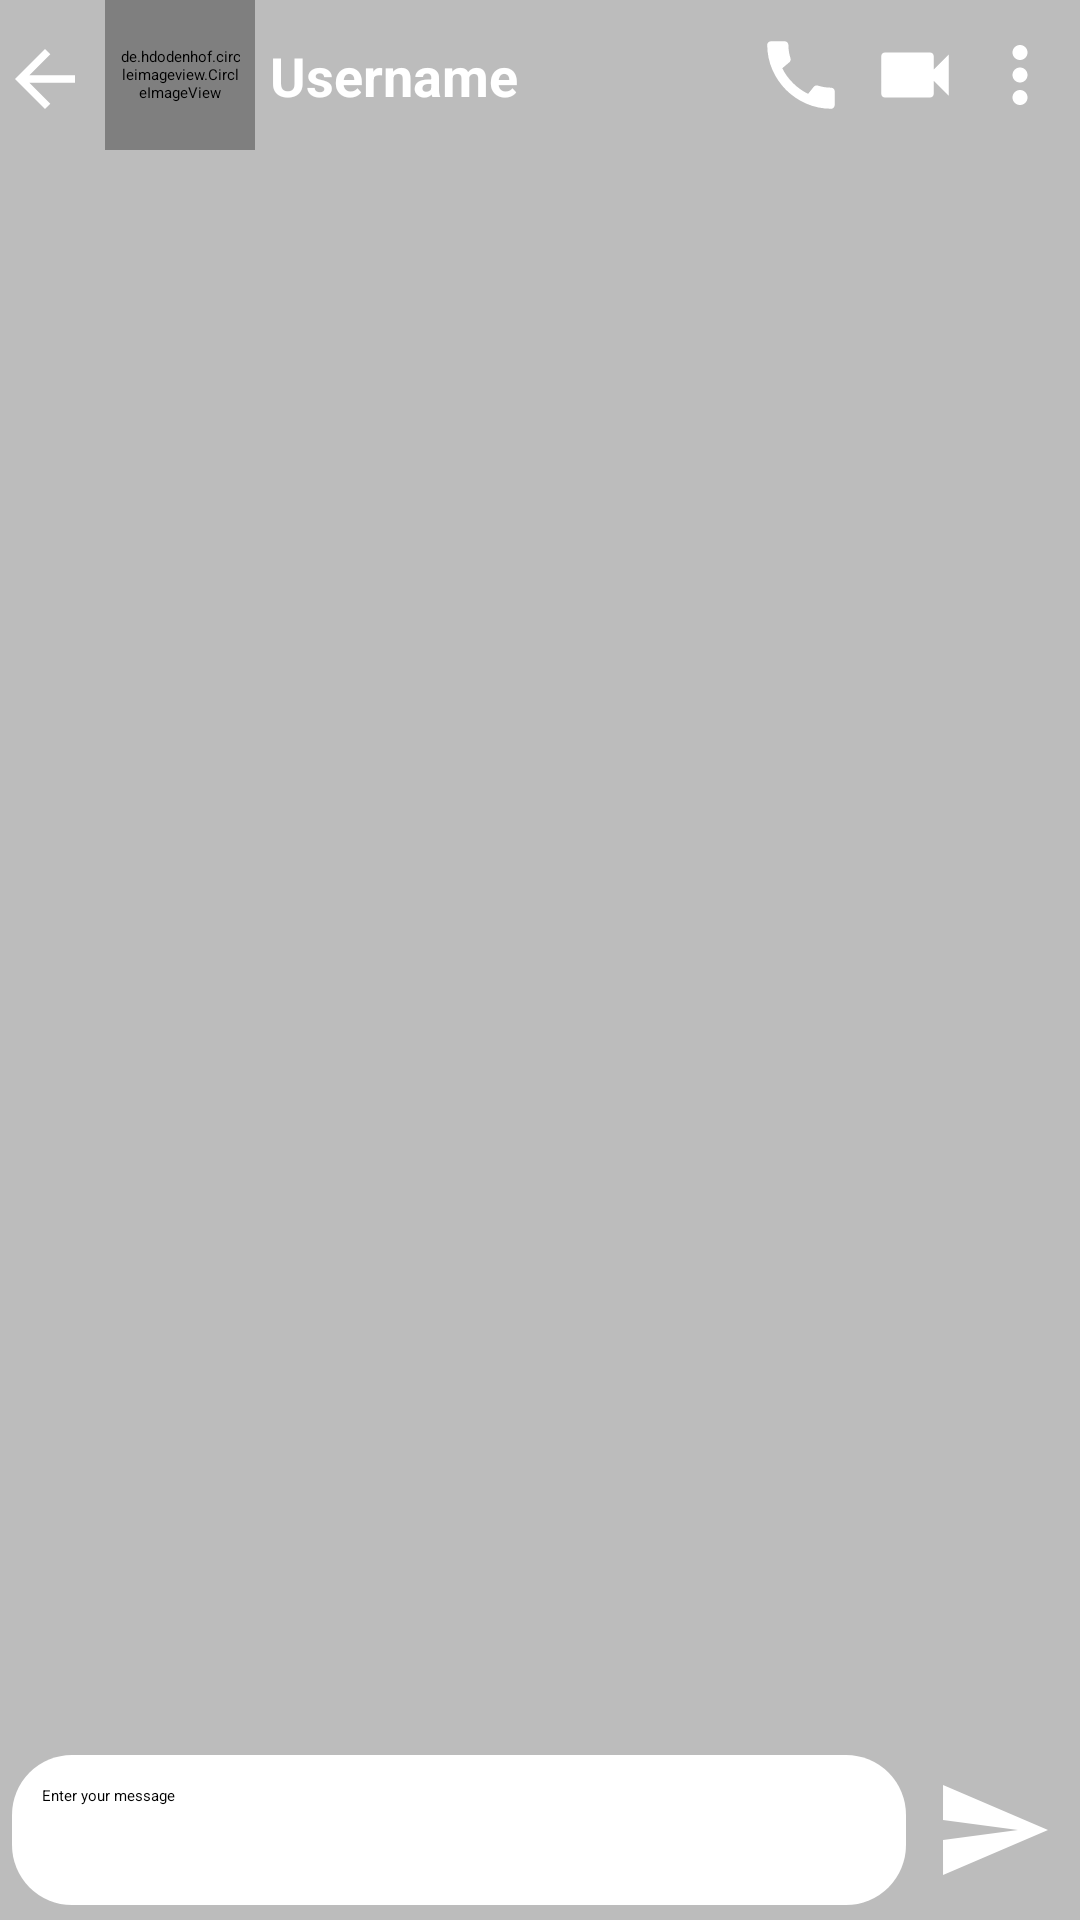

This screen was rendered from an Android layout file. Write that file and the resources it references.
<!-- AndroidManifest.xml: application theme Theme.WhatsApp -->
<!-- res/layout/activity_chat_detail.xml -->
<?xml version="1.0" encoding="utf-8"?>
<RelativeLayout
    xmlns:android="http://schemas.android.com/apk/res/android"
    xmlns:app="http://schemas.android.com/apk/res-auto"
    xmlns:tools="http://schemas.android.com/tools"
    android:layout_width="match_parent"
    android:layout_height="match_parent"
    android:background="@color/grayBackground"
    tools:context=".ChatDetailActivity">

    <androidx.appcompat.widget.Toolbar
        android:id="@+id/chatDetailToolbar"
        android:layout_width="match_parent"
        android:layout_height="wrap_content"
        android:background="?attr/colorPrimary"
        android:minHeight="?attr/actionBarSize"
        android:theme="?attr/actionBarTheme">

        <androidx.constraintlayout.widget.ConstraintLayout
            android:layout_width="match_parent"
            android:layout_height="match_parent">

            <ImageView
                android:id="@+id/back"
                android:layout_width="wrap_content"
                android:layout_height="wrap_content"
                android:layout_marginBottom="5dp"
                android:src="@drawable/back_icon"
                app:layout_constraintBottom_toBottomOf="parent"
                app:layout_constraintStart_toStartOf="parent"
                app:layout_constraintTop_toTopOf="parent"
                app:layout_constraintVertical_bias="0.761" />

            <de.hdodenhof.circleimageview.CircleImageView
                android:id="@+id/profileImage"
                android:layout_width="50dp"
                android:layout_height="50dp"
                android:layout_marginStart="5dp"
                android:layout_marginLeft="5dp"
                android:padding="5dp"
                android:src="@drawable/avatar"
                app:layout_constraintBottom_toBottomOf="parent"
                app:layout_constraintStart_toEndOf="@+id/back"
                app:layout_constraintTop_toTopOf="parent" />

            <TextView
                android:id="@+id/userName"
                android:layout_width="wrap_content"
                android:layout_height="wrap_content"
                android:layout_marginStart="5dp"
                android:layout_marginLeft="5dp"
                android:text="Username"
                android:textColor="@color/white"
                android:textSize="18sp"
                android:textStyle="bold"
                app:layout_constraintBottom_toBottomOf="parent"
                app:layout_constraintStart_toEndOf="@+id/profileImage"
                app:layout_constraintTop_toTopOf="parent" />

            <ImageView
                android:id="@+id/menu"
                android:layout_width="wrap_content"
                android:layout_height="wrap_content"
                android:layout_marginEnd="5dp"
                android:layout_marginRight="5dp"
                android:src="@drawable/menu_icon"
                app:layout_constraintBottom_toBottomOf="parent"
                app:layout_constraintEnd_toEndOf="parent"
                app:layout_constraintTop_toTopOf="parent" />

            <ImageView
                android:id="@+id/videoCall"
                android:layout_width="wrap_content"
                android:layout_height="wrap_content"
                android:layout_marginEnd="5dp"
                android:layout_marginRight="5dp"
                android:src="@drawable/videocall_icon"
                app:layout_constraintBottom_toBottomOf="parent"
                app:layout_constraintEnd_toStartOf="@+id/menu"
                app:layout_constraintTop_toTopOf="parent" />

            <ImageView
                android:id="@+id/call"
                android:layout_width="wrap_content"
                android:layout_height="wrap_content"
                android:layout_marginEnd="5dp"
                android:layout_marginRight="5dp"
                android:paddingRight="3dp"
                android:src="@drawable/call_icon"
                app:layout_constraintBottom_toBottomOf="parent"
                app:layout_constraintEnd_toStartOf="@+id/videoCall"
                app:layout_constraintTop_toTopOf="parent" />

        </androidx.constraintlayout.widget.ConstraintLayout>

    </androidx.appcompat.widget.Toolbar>

    <androidx.recyclerview.widget.RecyclerView
        android:id="@+id/chatDetailRecyclerView"
        android:layout_width="match_parent"
        android:layout_height="match_parent"
        android:layout_below="@id/chatDetailToolbar"
        android:layout_above="@id/linearLayout"
        tools:listitem="@layout/sample_sender" />

    <LinearLayout
        android:id="@+id/linearLayout"
        android:layout_width="match_parent"
        android:layout_height="wrap_content"
        android:layout_alignParentBottom="true"
        android:orientation="horizontal">

        <EditText
            android:id ="@+id/enterMessage"
            android:layout_width="wrap_content"
            android:layout_height="match_parent"
            android:layout_marginStart="4dp"
            android:layout_marginLeft="4dp"
            android:layout_marginBottom="5dp"
            android:layout_weight="1"
            android:background="@drawable/bg_et_message"
            android:ems="10"
            android:hint="Enter your message"
            android:inputType="textPersonName"
            android:padding="10dp" />

        <ImageView
            android:id="@+id/send"
            android:layout_width="50dp"
            android:layout_height="50dp"
            android:layout_marginStart="4dp"
            android:layout_marginLeft="4dp"
            android:layout_marginEnd="4dp"
            android:layout_marginRight="4dp"
            android:layout_marginBottom="5dp"
            android:padding="5dp"
            android:src="@drawable/send_icon"
            app:tint="@color/colorPrimary" />

    </LinearLayout>

</RelativeLayout>
<!-- res/layout/sample_sender.xml (included above) -->
<?xml version="1.0" encoding="utf-8"?>
<RelativeLayout
    xmlns:android="http://schemas.android.com/apk/res/android"
    xmlns:app="http://schemas.android.com/apk/res-auto"
    android:layout_width="wrap_content"
    android:layout_height="wrap_content">

    <androidx.constraintlayout.widget.ConstraintLayout
        android:layout_width="wrap_content"
        android:layout_height="wrap_content"
        android:layout_marginStart="5dp"
        android:layout_marginLeft="5dp"
        android:layout_marginTop="7dp"
        android:layout_alignParentRight="true"
        android:background="@drawable/bg_sender"
        android:maxWidth="310dp"
        android:maxHeight="400dp"
        android:minHeight="30dp">

        <androidx.constraintlayout.widget.Guideline
            android:id="@+id/senderGuideline"
            android:layout_width="wrap_content"
            android:layout_height="wrap_content"
            android:orientation="vertical"
            app:layout_constraintGuide_end="16dp" />

        <TextView
            android:id="@+id/senderText"
            android:layout_width="wrap_content"
            android:layout_height="wrap_content"
            android:layout_marginStart="8dp"
            android:layout_marginLeft="8dp"
            android:layout_marginTop="4dp"
            android:layout_marginBottom="3dp"
            android:inputType="textLongMessage|textMultiLine"
            android:maxWidth="270dp"
            android:minWidth="50dp"
            android:text="hhhhhhhhhhhhhhhhhhhhhhhhhhhhhhhhhhhhhhhhhhhhhhhhhhhhhhhhhhh"
            android:textColor="@color/black"
            app:layout_constraintBottom_toTopOf="@+id/senderTime"
            app:layout_constraintEnd_toStartOf="@+id/senderGuideline"
            app:layout_constraintStart_toStartOf="parent"
            app:layout_constraintTop_toTopOf="parent"
            app:layout_constraintVertical_bias="1.0" />

        <TextView
            android:id="@+id/senderTime"
            android:layout_width="wrap_content"
            android:layout_height="wrap_content"
            android:layout_marginEnd="4dp"
            android:layout_marginRight="4dp"
            android:layout_marginBottom="4dp"
            android:text="12:00 pm"
            android:textSize="10sp"
            app:layout_constraintBottom_toBottomOf="parent"
            app:layout_constraintEnd_toStartOf="@+id/senderGuideline" />

    </androidx.constraintlayout.widget.ConstraintLayout>

</RelativeLayout>
<!-- resources referenced by this layout -->
<resources>
  <color name="black">#040303</color>
  <color name="colorPrimary">#0b6156</color>
  <color name="grayBackground">#BCBCBC</color>
  <color name="white">#FFFFFFFF</color>
  <!-- drawable back_icon (drawable) -->
  <vector
      xmlns:android="http://schemas.android.com/apk/res/android"
      android:width="30dp"
      android:height="30dp"
      android:tint="#FFFFFF"
      android:viewportHeight="24"
      android:viewportWidth="24">
  
      <path android:fillColor="@android:color/white" android:pathData="M20,11H7.83l5.59,-5.59L12,4l-8,8 8,8 1.41,-1.41L7.83,13H20v-2z"/>
  
  </vector>
  <!-- drawable bg_et_message (drawable) -->
  <?xml version="1.0" encoding="utf-8"?>
  <shape xmlns:android="http://schemas.android.com/apk/res/android">
  
      <solid
          android:color="@color/white"
          />
  
      <corners
          android:radius="20dp"
          />
  
  </shape>
  <!-- drawable call_icon (drawable) -->
  <vector
      xmlns:android="http://schemas.android.com/apk/res/android"
      android:width="30dp"
      android:height="30dp"
      android:tint="#FFFFFF"
      android:viewportHeight="24"
      android:viewportWidth="24">
  
      <path android:fillColor="@android:color/white" android:pathData="M20.01,15.38c-1.23,0 -2.42,-0.2 -3.53,-0.56 -0.35,-0.12 -0.74,-0.03 -1.01,0.24l-1.57,1.97c-2.83,-1.35 -5.48,-3.9 -6.89,-6.83l1.95,-1.66c0.27,-0.28 0.35,-0.67 0.24,-1.02 -0.37,-1.11 -0.56,-2.3 -0.56,-3.53 0,-0.54 -0.45,-0.99 -0.99,-0.99H4.19C3.65,3 3,3.24 3,3.99 3,13.28 10.73,21 20.01,21c0.71,0 0.99,-0.63 0.99,-1.18v-3.45c0,-0.54 -0.45,-0.99 -0.99,-0.99z"/>
  
  </vector>
  <!-- drawable menu_icon (drawable) -->
  <vector
      xmlns:android="http://schemas.android.com/apk/res/android"
      android:width="30dp"
      android:height="30dp"
      android:tint="#FFFFFF"
      android:viewportHeight="24"
      android:viewportWidth="24">
  
      <path android:fillColor="@android:color/white" android:pathData="M12,8c1.1,0 2,-0.9 2,-2s-0.9,-2 -2,-2 -2,0.9 -2,2 0.9,2 2,2zM12,10c-1.1,0 -2,0.9 -2,2s0.9,2 2,2 2,-0.9 2,-2 -0.9,-2 -2,-2zM12,16c-1.1,0 -2,0.9 -2,2s0.9,2 2,2 2,-0.9 2,-2 -0.9,-2 -2,-2z"/>
  
  </vector>
  <!-- drawable send_icon (drawable) -->
  <vector
      xmlns:android="http://schemas.android.com/apk/res/android"
      android:width="24dp"
      android:height="24dp"
      android:viewportWidth="24"
      android:viewportHeight="24"
      android:autoMirrored="true"
      android:tint="#FFFFFF">
  
      <path android:fillColor="@android:color/white" android:pathData="M2.01,21L23,12 2.01,3 2,10l15,2 -15,2z"/>
  
  </vector>
  <!-- drawable videocall_icon (drawable) -->
  <vector
      xmlns:android="http://schemas.android.com/apk/res/android"
      android:width="30dp"
      android:height="30dp"
      android:tint="#FFFFFF"
      android:viewportHeight="24"
      android:viewportWidth="24">
  
      <path android:fillColor="@android:color/white" android:pathData="M17,10.5V7c0,-0.55 -0.45,-1 -1,-1H4c-0.55,0 -1,0.45 -1,1v10c0,0.55 0.45,1 1,1h12c0.55,0 1,-0.45 1,-1v-3.5l4,4v-11l-4,4z"/>
  
  </vector>
  <style name="Theme.WhatsApp" parent="Theme.MaterialComponents.Light.NoActionBar">
          
          <item name="colorPrimary">@color/colorPrimary</item>
          <item name="colorPrimaryDark">@color/colorPrimaryDark</item>
          <item name="colorAccent">@color/black</item>
      </style>
  <color name="lightGreen">#e5ffcc</color>
  <color name="colorPrimaryDark">#095049</color>
</resources>
